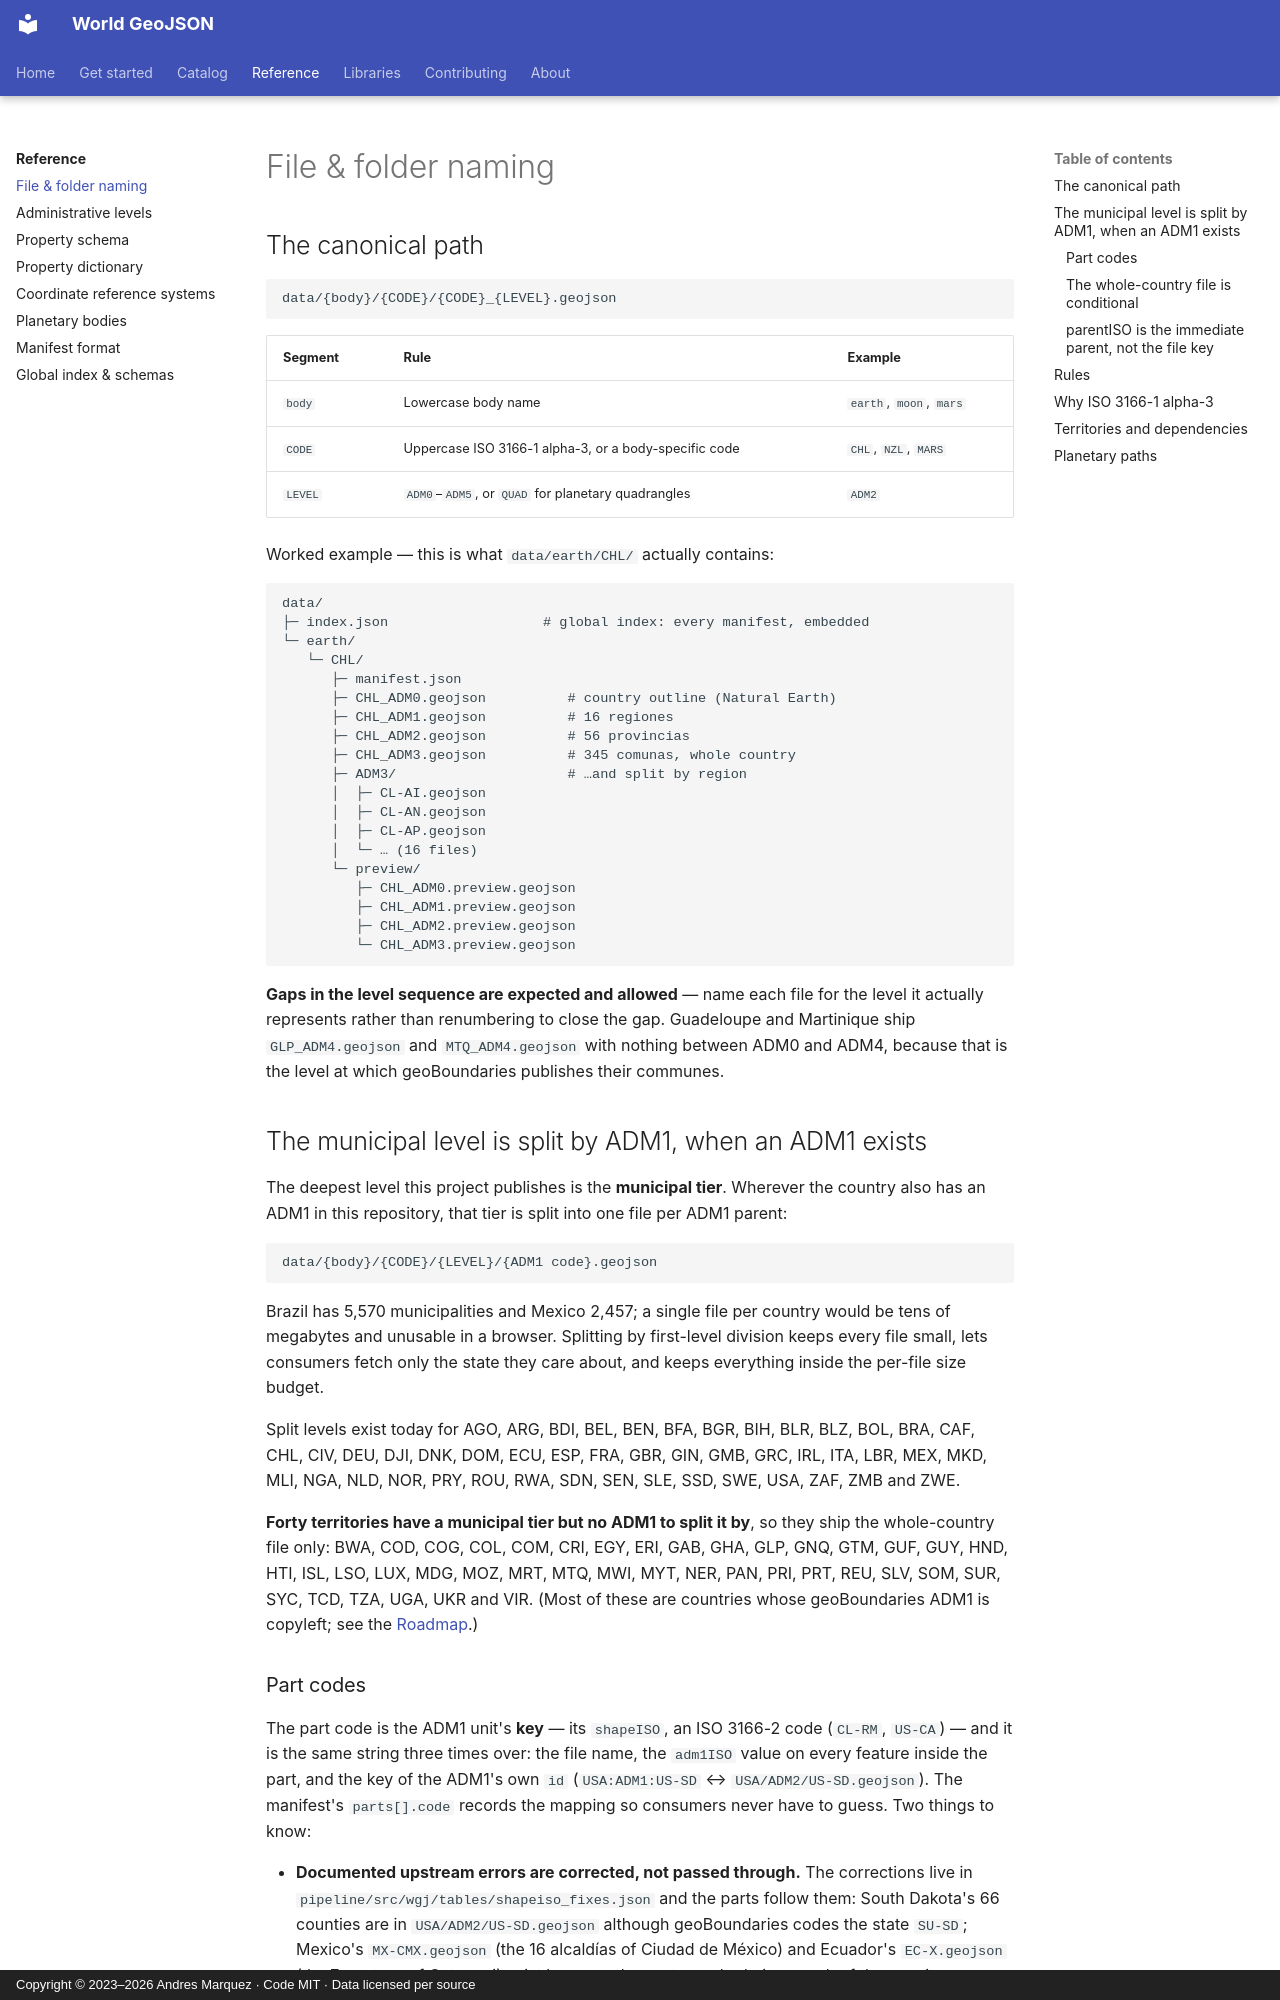

repository: andresgmg/World-GeoJSON · page: reference/naming/index.html · generator: mkdocs · copyright: Copyright © 2023–2026 Andres Marquez · Code MIT · Data licensed per source

# File & folder naming

## The canonical path

```
data/{body}/{CODE}/{CODE}_{LEVEL}.geojson
```

| Segment | Rule | Example |
|---|---|---|
| `body` | Lowercase body name | `earth`, `moon`, `mars` |
| `CODE` | Uppercase ISO 3166-1 alpha-3, or a body-specific code | `CHL`, `NZL`, `MARS` |
| `LEVEL` | `ADM0`–`ADM5`, or `QUAD` for planetary quadrangles | `ADM2` |

Worked example — this is what `data/earth/CHL/` actually contains:

```
data/
├─ index.json                   # global index: every manifest, embedded
└─ earth/
   └─ CHL/
      ├─ manifest.json
      ├─ CHL_ADM0.geojson          # country outline (Natural Earth)
      ├─ CHL_ADM1.geojson          # 16 regiones
      ├─ CHL_ADM2.geojson          # 56 provincias
      ├─ CHL_ADM3.geojson          # 345 comunas, whole country
      ├─ ADM3/                     # …and split by region
      │  ├─ CL-AI.geojson
      │  ├─ CL-AN.geojson
      │  ├─ CL-AP.geojson
      │  └─ … (16 files)
      └─ preview/
         ├─ CHL_ADM0.preview.geojson
         ├─ CHL_ADM1.preview.geojson
         ├─ CHL_ADM2.preview.geojson
         └─ CHL_ADM3.preview.geojson
```

**Gaps in the level sequence are expected and allowed** — name each file for
the level it actually represents rather than renumbering to close the gap.
Guadeloupe and Martinique ship `GLP_ADM4.geojson` and `MTQ_ADM4.geojson` with
nothing between ADM0 and ADM4, because that is the level at which geoBoundaries
publishes their communes.

## The municipal level is split by ADM1, when an ADM1 exists

The deepest level this project publishes is the **municipal tier**. Wherever
the country also has an ADM1 in this repository, that tier is split into one
file per ADM1 parent:

```
data/{body}/{CODE}/{LEVEL}/{ADM1 code}.geojson
```

Brazil has 5,570 municipalities and Mexico 2,457; a single file per country
would be tens of megabytes and unusable in a browser. Splitting by first-level
division keeps every file small, lets consumers fetch only the state they care
about, and keeps everything inside the per-file size budget.

Split levels exist today for AGO, ARG, BDI, BEL, BEN, BFA, BGR, BIH, BLR, BLZ,
BOL, BRA, CAF, CHL, CIV, DEU, DJI, DNK, DOM, ECU, ESP, FRA, GBR, GIN, GMB, GRC,
IRL, ITA, LBR, MEX, MKD, MLI, NGA, NLD, NOR, PRY, ROU, RWA, SDN, SEN, SLE, SSD,
SWE, USA, ZAF, ZMB and ZWE.

**Forty territories have a municipal tier but no ADM1 to split it by**, so they
ship the whole-country file only: BWA, COD, COG, COL, COM, CRI, EGY, ERI, GAB,
GHA, GLP, GNQ, GTM, GUF, GUY, HND, HTI, ISL, LSO, LUX, MDG, MOZ, MRT, MTQ, MWI,
MYT, NER, PAN, PRI, PRT, REU, SLV, SOM, SUR, SYC, TCD, TZA, UGA, UKR and VIR.
(Most of these are countries whose geoBoundaries ADM1 is copyleft; see the
[Roadmap](../about/roadmap.md).)
